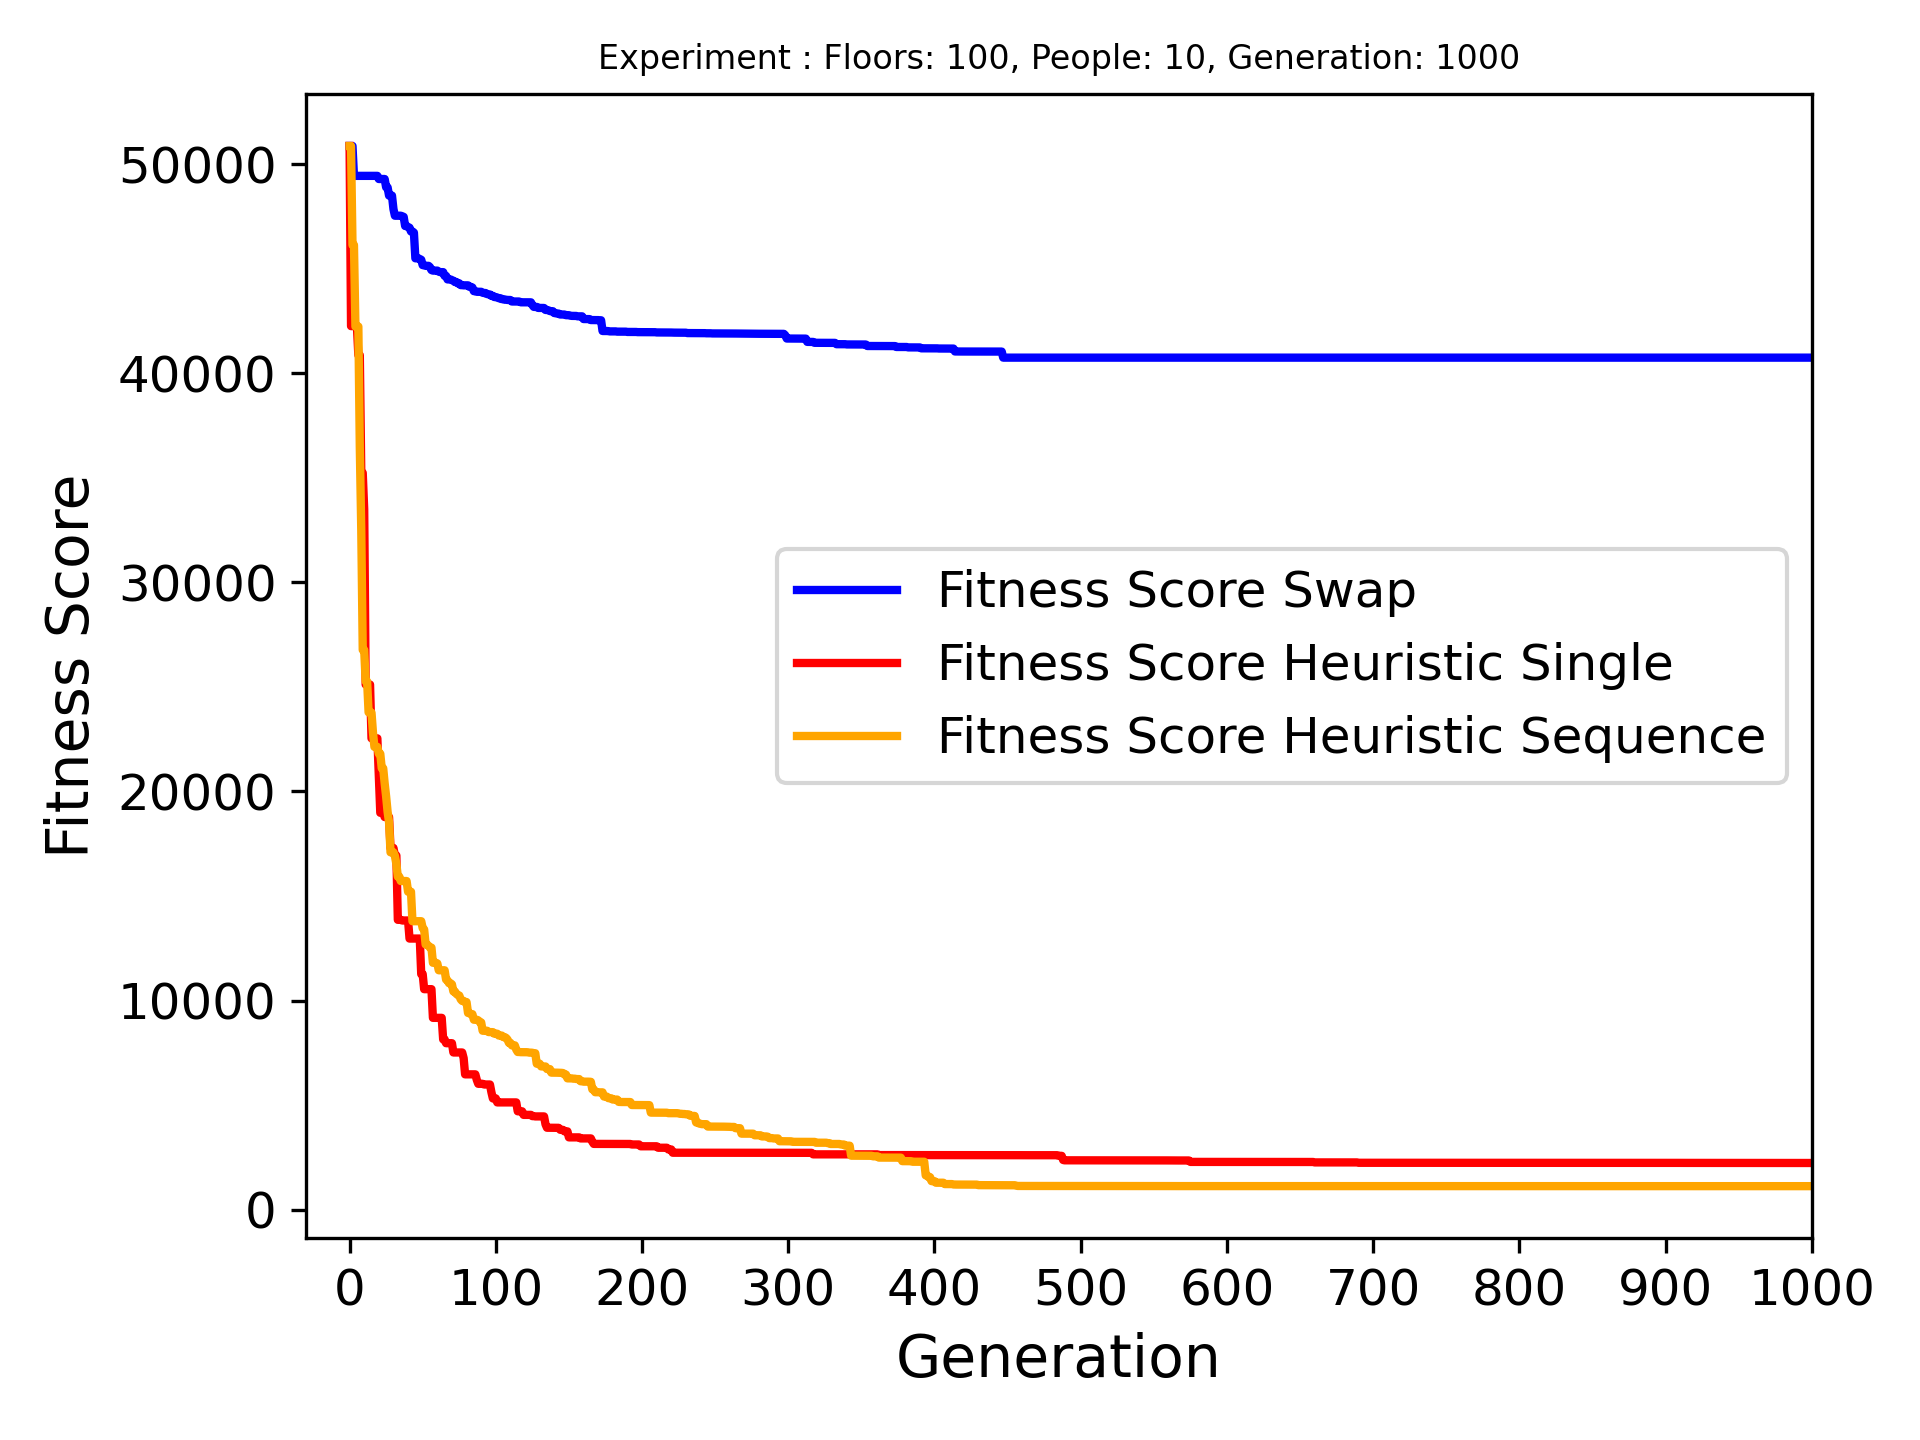

Source data for this figure (header and first rows):
Name, Crossover Name, Arrvied, Best Fitness, Best Genome, Genome Length
Floors: 100, People: 10, Generation: 100…, swap_last_halves, 6/10, 40747, [4, 13, 16, 18, 32, 47, 17, 12, 66, 76, …, 11
Floors: 100, People: 10, Generation: 100…, heuristic_crossover_single_gene, 10/10, 2233, [12, 16, 47, 60, 66, 66, 66, 76, 8, 8, 8…, 69
Floors: 100, People: 10, Generation: 100…, heuristic_crossover_sequense_of_genes, 10/10, 1125, [8, 10, 11, 30, 34, 17, 12, 5, 13, 16, 1…, 17
